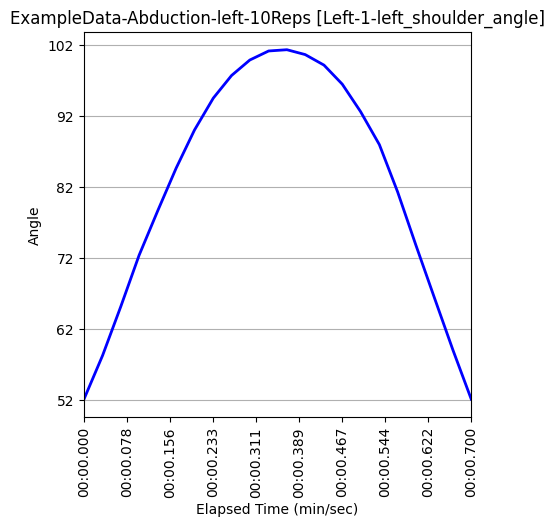

Source data for this figure (header and first rows):
Unnamed: 0, elapsed_timestamp, elapsed_time, timestamp, right_wrist_angle, right_wrist_x_pos, right_wrist_y_pos, right_wrist_z_pos, right_elbow_angle, right_elbow_x_pos, right_elbow_y_pos, right_elbow_z_pos, right_shoulder_angle, right_shoulder_x_pos, right_shoulder_y_pos, right_shoulder_z_pos, left_wrist_angle, left_wrist_x_pos, left_wrist_y_pos, left_wrist_z_pos, left_elbow_angle, left_elbow_x_pos, left_elbow_y_pos, left_elbow_z_pos
31, 1033, 1.033, 0:01.033, 166.1, 152, 1166, -0.2742, 176.4, 187, 983, -0.109, 40.53, 236, 771, -0.1642, 154.6, 670, 1142, -0.3859, 175.3, 605, 963, -0.2174
32, 1067, 1.067, 0:01.066, 166.0, 152, 1165, -0.3174, 176.5, 186, 983, -0.1421, 40.79, 235, 771, -0.1822, 158.1, 712, 1109, -0.4607, 175.2, 627, 948, -0.2623
33, 1100, 1.1, 0:01.100, 166, 152, 1163, -0.3757, 176.4, 186, 983, -0.1698, 41.05, 234, 772, -0.1854, 165, 755, 1070, -0.5404, 173.6, 642, 929, -0.2774
34, 1133, 1.133, 0:01.133, 166.2, 152, 1161, -0.3442, 176.3, 185, 982, -0.1614, 41.29, 234, 772, -0.1778, 170.6, 799, 1050, -0.4846, 171.8, 658, 909, -0.2623
35, 1167, 1.167, 0:01.167, 166.3, 152, 1159, -0.2873, 176.1, 185, 981, -0.1107, 41.53, 233, 772, -0.1528, 173, 827, 986, -0.4874, 170.7, 670, 880, -0.2481
36, 1200, 1.2, 0:01.199, 166.5, 152, 1159, -0.1126, 175.9, 184, 982, -0.02349, 41.74, 233, 773, -0.1184, 174.6, 887, 936, -0.3132, 171.1, 695, 865, -0.17
37, 1233, 1.233, 0:01.233, 166.4, 152, 1159, -0.148, 175.9, 184, 983, -0.05121, 41.82, 232, 774, -0.1327, 175.7, 893, 894, -0.309, 171.6, 699, 840, -0.1798
38, 1267, 1.267, 0:01.267, 166.1, 152, 1159, -0.05599, 176.1, 184, 984, -0.01164, 41.85, 232, 774, -0.1396, 176.6, 912, 862, -0.2389, 172.6, 713, 818, -0.1576
39, 1300, 1.3, 0:01.300, 165.6, 152, 1159, -0.1171, 176.3, 185, 984, -0.04213, 41.8, 233, 774, -0.1523, 176.8, 923, 831, -0.2365, 173.8, 723, 800, -0.1657
40, 1333, 1.333, 0:01.332, 165.1, 152, 1159, -0.09243, 176.6, 185, 984, -0.04206, 41.7, 233, 774, -0.1532, 177.7, 934, 807, -0.2151, 174.5, 736, 783, -0.1628
41, 1367, 1.367, 0:01.367, 164.5, 152, 1159, -0.0985, 177, 185, 985, -0.04009, 41.55, 233, 774, -0.1488, 178.3, 936, 798, -0.1868, 174.9, 738, 784, -0.1377
42, 1400, 1.4, 0:01.400, 164, 152, 1159, -0.1092, 177.2, 186, 985, -0.04446, 41.44, 233, 774, -0.1498, 178.3, 937, 798, -0.1932, 174.9, 737, 787, -0.1385
43, 1433, 1.433, 0:01.433, 163.7, 152, 1159, -0.123, 177.3, 186, 986, -0.04811, 41.37, 233, 775, -0.1562, 178.6, 934, 806, -0.2141, 174.8, 737, 787, -0.1503
44, 1467, 1.467, 0:01.467, 163.6, 152, 1159, -0.1475, 177.5, 186, 986, -0.04952, 41.33, 233, 775, -0.1542, 177.5, 921, 821, -0.2004, 174.4, 729, 795, -0.1319
45, 1500, 1.5, 0:01.500, 163.6, 152, 1159, -0.1483, 177.6, 186, 986, -0.05143, 41.31, 233, 775, -0.1563, 177.3, 913, 840, -0.2142, 173.3, 727, 800, -0.1359
46, 1533, 1.533, 0:01.533, 163.6, 152, 1159, -0.2068, 177.6, 186, 986, -0.08174, 41.32, 233, 775, -0.1582, 176.9, 910, 860, -0.3242, 172.4, 709, 816, -0.1796
47, 1567, 1.567, 0:01.567, 163.9, 151, 1159, -0.2178, 177.7, 186, 986, -0.0884, 41.33, 233, 775, -0.1582, 177.1, 900, 902, -0.4019, 172.6, 695, 844, -0.2112
48, 1600, 1.6, 0:01.600, 164, 151, 1159, -0.2821, 177.8, 186, 986, -0.1173, 41.34, 234, 775, -0.1577, 174, 841, 953, -0.5141, 173.3, 676, 861, -0.241
49, 1633, 1.633, 0:01.633, 164, 151, 1158, -0.3393, 178, 186, 985, -0.155, 41.3, 234, 775, -0.1749, 171.7, 800, 1011, -0.5261, 174.2, 664, 883, -0.2578
50, 1667, 1.667, 0:01.667, 163.9, 151, 1157, -0.389, 178.3, 186, 985, -0.2108, 41.21, 234, 775, -0.2211, 164.4, 735, 1075, -0.5705, 176.1, 643, 922, -0.3242
51, 1700, 1.7, 0:01.700, 163.7, 151, 1157, -0.3424, 178.7, 187, 985, -0.1817, 41.06, 234, 774, -0.2045, 155.8, 688, 1110, -0.477, 177, 624, 946, -0.2817
52, 1733, 1.733, 0:01.733, 163.2, 151, 1157, -0.3095, 179.1, 187, 986, -0.1652, 40.88, 235, 774, -0.1969, 148.5, 661, 1134, -0.4332, 176.2, 606, 956, -0.2493
